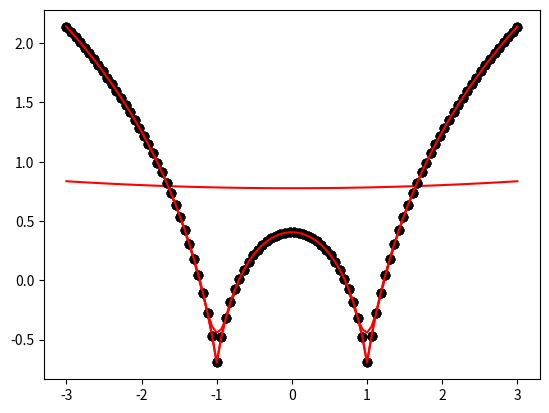

Recreate this plot in Python.
import numpy as np 
import matplotlib.pyplot as plt 
 
def local_regression(x0, X, Y, tau): 
    x0 = [1, x0] 
    X = [[1, i] for i in X] 
    X = np.asarray(X) 
    W=np.diag(np.exp(-np.sum((X-x0)**2,axis=1)/(2*tau*tau))) 
    beta = np.linalg.pinv(X.T@ W @ X)@X.T@ W @Y 
    y_pred=np.dot(beta,x0) 
    return y_pred 
 
def draw(tau): 
    prediction = [local_regression(x0, X, Y, tau) for x0 in domain] 
    plt.plot(X, Y, 'o', color = 'black') 
    plt.plot(domain, prediction, color = 'red') 
    plt.show() 
    
X = np.linspace(-3, 3, num = 100) 
domain = X 

Y = np.log(np.abs(X ** 2 - 1)+ .5) 
print("X values:",X) 
print("Y values:",Y) 

print("\n Regression Line Fit for different values of Tau- 10,0.1,0.01,0.001") 
draw(10) 
draw(0.1) 
draw(0.01) 
draw(0.001) 